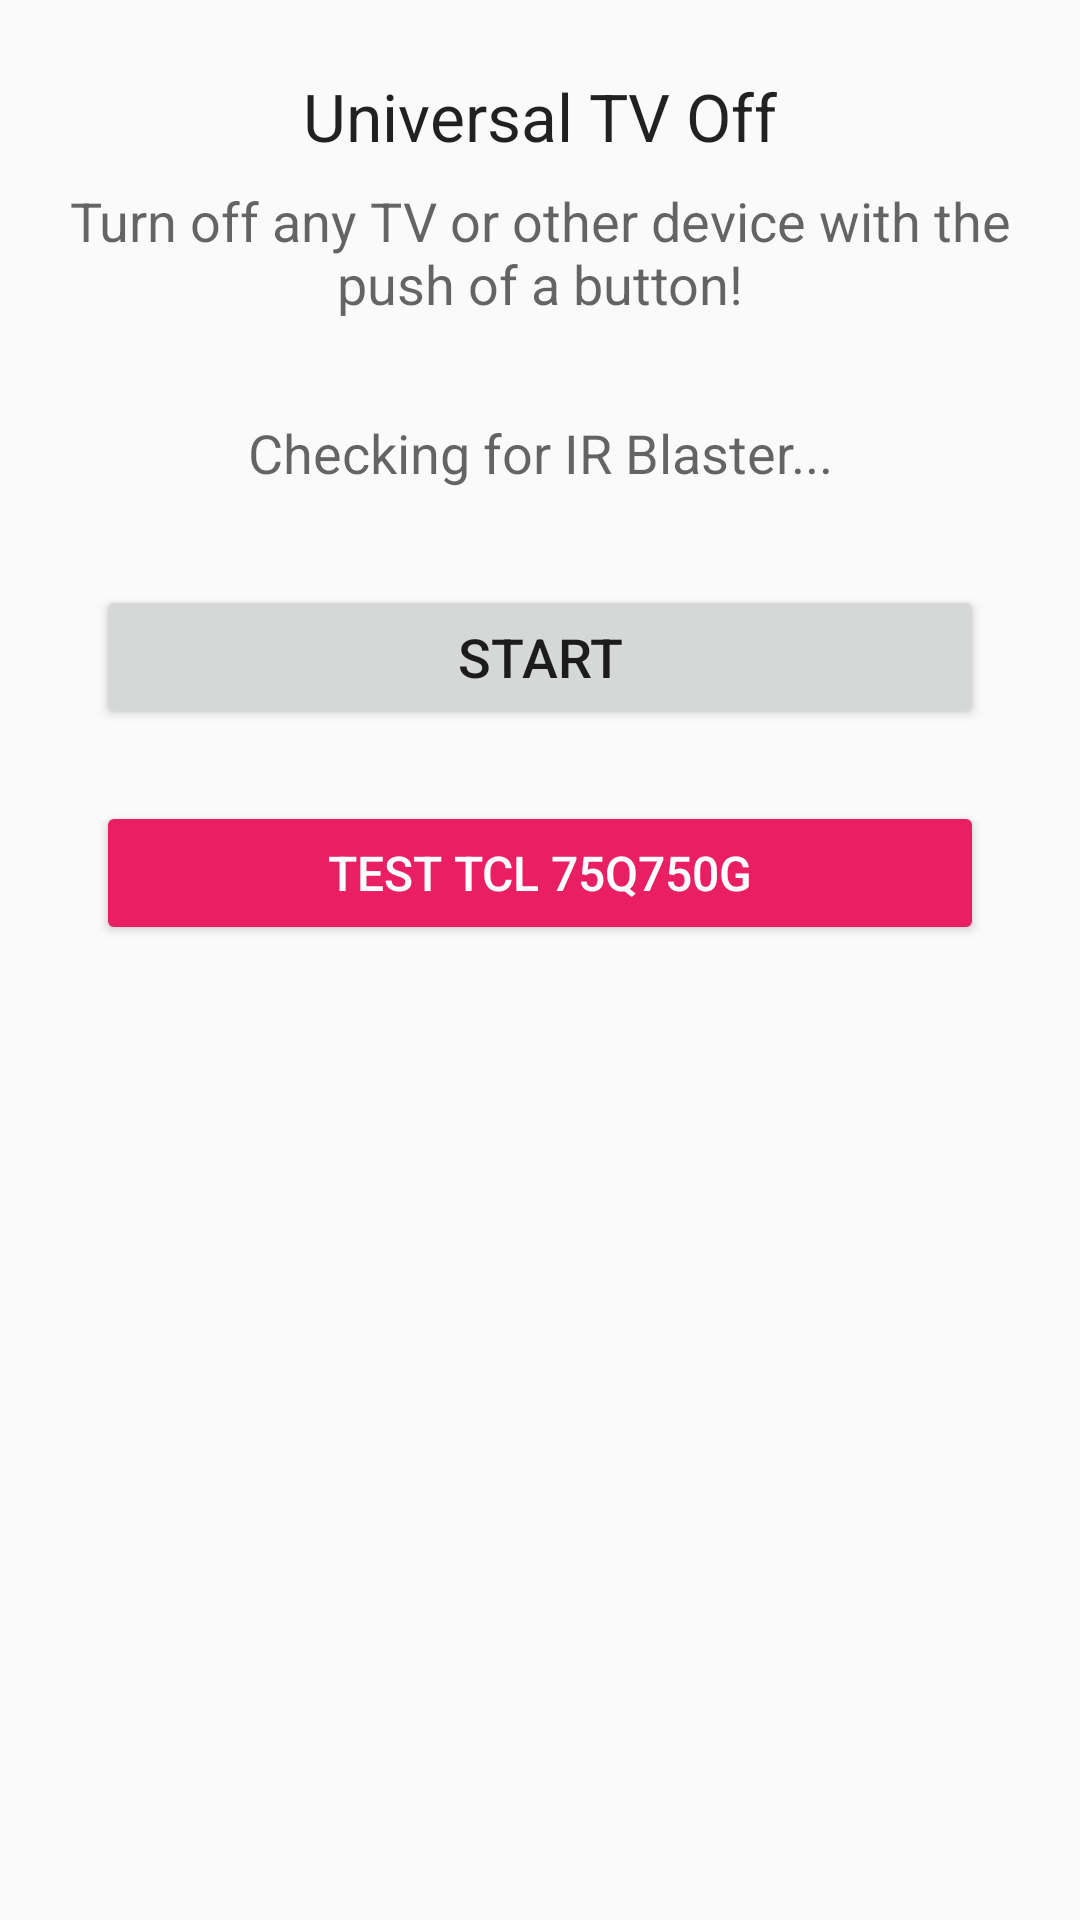

The Android layout XML behind this screen, and the referenced resources:
<!-- AndroidManifest.xml: application theme Theme.UniversalTVOff -->
<!-- res/layout/fragment_home.xml -->
<?xml version="1.0" encoding="utf-8"?>
<androidx.constraintlayout.widget.ConstraintLayout xmlns:android="http://schemas.android.com/apk/res/android"
    xmlns:app="http://schemas.android.com/apk/res-auto"
    xmlns:tools="http://schemas.android.com/tools"
    android:layout_width="match_parent"
    android:layout_height="match_parent"
    tools:context=".ui.home.HomeFragment">

    <TextView
        android:id="@+id/title_text"
        android:layout_width="wrap_content"
        android:layout_height="wrap_content"
        android:layout_marginTop="24dp"
        android:text="Universal TV Off"
        android:textAppearance="@style/TextAppearance.AppCompat.Large"
        app:layout_constraintEnd_toEndOf="parent"
        app:layout_constraintStart_toStartOf="parent"
        app:layout_constraintTop_toTopOf="parent" />

    <TextView
        android:id="@+id/description_text"
        android:layout_width="0dp"
        android:layout_height="wrap_content"
        android:layout_marginStart="16dp"
        android:layout_marginTop="8dp"
        android:layout_marginEnd="16dp"
        android:gravity="center"
        android:text="Turn off any TV or other device with the push of a button!"
        android:textAppearance="@style/TextAppearance.AppCompat.Medium"
        app:layout_constraintEnd_toEndOf="parent"
        app:layout_constraintStart_toStartOf="parent"
        app:layout_constraintTop_toBottomOf="@+id/title_text" />

    <TextView
        android:id="@+id/status_text"
        android:layout_width="0dp"
        android:layout_height="wrap_content"
        android:layout_marginStart="16dp"
        android:layout_marginTop="32dp"
        android:layout_marginEnd="16dp"
        android:gravity="center"
        android:text="Checking for IR Blaster..."
        android:textAppearance="@style/TextAppearance.AppCompat.Medium"
        app:layout_constraintEnd_toEndOf="parent"
        app:layout_constraintStart_toStartOf="parent"
        app:layout_constraintTop_toBottomOf="@+id/description_text" />

    <Button
        android:id="@+id/start_button"
        android:layout_width="0dp"
        android:layout_height="wrap_content"
        android:layout_marginStart="32dp"
        android:layout_marginTop="32dp"
        android:layout_marginEnd="32dp"
        android:text="Start"
        android:textSize="18sp"
        app:layout_constraintEnd_toEndOf="parent"
        app:layout_constraintStart_toStartOf="parent"
        app:layout_constraintTop_toBottomOf="@+id/status_text" />

    <Button
        android:id="@+id/stop_button"
        android:layout_width="0dp"
        android:layout_height="wrap_content"
        android:layout_marginStart="32dp"
        android:layout_marginTop="32dp"
        android:layout_marginEnd="32dp"
        android:text="Stop"
        android:textSize="18sp"
        android:visibility="gone"
        app:layout_constraintEnd_toEndOf="parent"
        app:layout_constraintStart_toStartOf="parent"
        app:layout_constraintTop_toBottomOf="@+id/status_text" />

    <TextView
        android:id="@+id/device_type_text"
        android:layout_width="0dp"
        android:layout_height="wrap_content"
        android:layout_marginStart="32dp"
        android:layout_marginTop="16dp"
        android:layout_marginEnd="32dp"
        android:gravity="center"
        android:text="TV"
        android:textStyle="bold"
        android:visibility="gone"
        app:layout_constraintEnd_toEndOf="parent"
        app:layout_constraintStart_toStartOf="parent"
        app:layout_constraintTop_toBottomOf="@+id/start_button" />

    <ProgressBar
        android:id="@+id/progress_bar"
        style="?android:attr/progressBarStyleHorizontal"
        android:layout_width="0dp"
        android:layout_height="wrap_content"
        android:layout_marginStart="32dp"
        android:layout_marginTop="8dp"
        android:layout_marginEnd="32dp"
        android:visibility="gone"
        app:layout_constraintEnd_toEndOf="parent"
        app:layout_constraintStart_toStartOf="parent"
        app:layout_constraintTop_toBottomOf="@+id/device_type_text" />

    <TextView
        android:id="@+id/progress_text"
        android:layout_width="0dp"
        android:layout_height="wrap_content"
        android:layout_marginStart="32dp"
        android:layout_marginTop="8dp"
        android:layout_marginEnd="32dp"
        android:gravity="center"
        android:text="Progress"
        android:visibility="gone"
        app:layout_constraintEnd_toEndOf="parent"
        app:layout_constraintStart_toStartOf="parent"
        app:layout_constraintTop_toBottomOf="@+id/progress_bar" />

    
    <Button
        android:id="@+id/debug_button"
        android:layout_width="0dp"
        android:layout_height="wrap_content"
        android:layout_marginStart="32dp"
        android:layout_marginTop="24dp"
        android:layout_marginEnd="32dp"
        android:text="Test TCL 75Q750G"
        android:textSize="16sp"
        android:backgroundTint="#E91E63"
        android:textColor="#FFFFFF"
        app:layout_constraintEnd_toEndOf="parent"
        app:layout_constraintStart_toStartOf="parent"
        app:layout_constraintTop_toBottomOf="@+id/start_button" />

</androidx.constraintlayout.widget.ConstraintLayout>
<!-- resources referenced by this layout -->
<resources>
  <style name="Theme.UniversalTVOff" parent="Theme.AppCompat.Light.DarkActionBar">
          
          <item name="colorPrimary">@color/purple_500</item>
          <item name="colorPrimaryDark">@color/purple_700</item>
          <item name="colorAccent">@color/teal_200</item>
      </style>
  <!-- not gathered from this repository: default colours our renderer supplied (Android Studio template values) -->
  <color name="purple_500">#FF6200EE</color>
  <color name="purple_700">#FF3700B3</color>
  <color name="teal_200">#FF03DAC5</color>
</resources>
